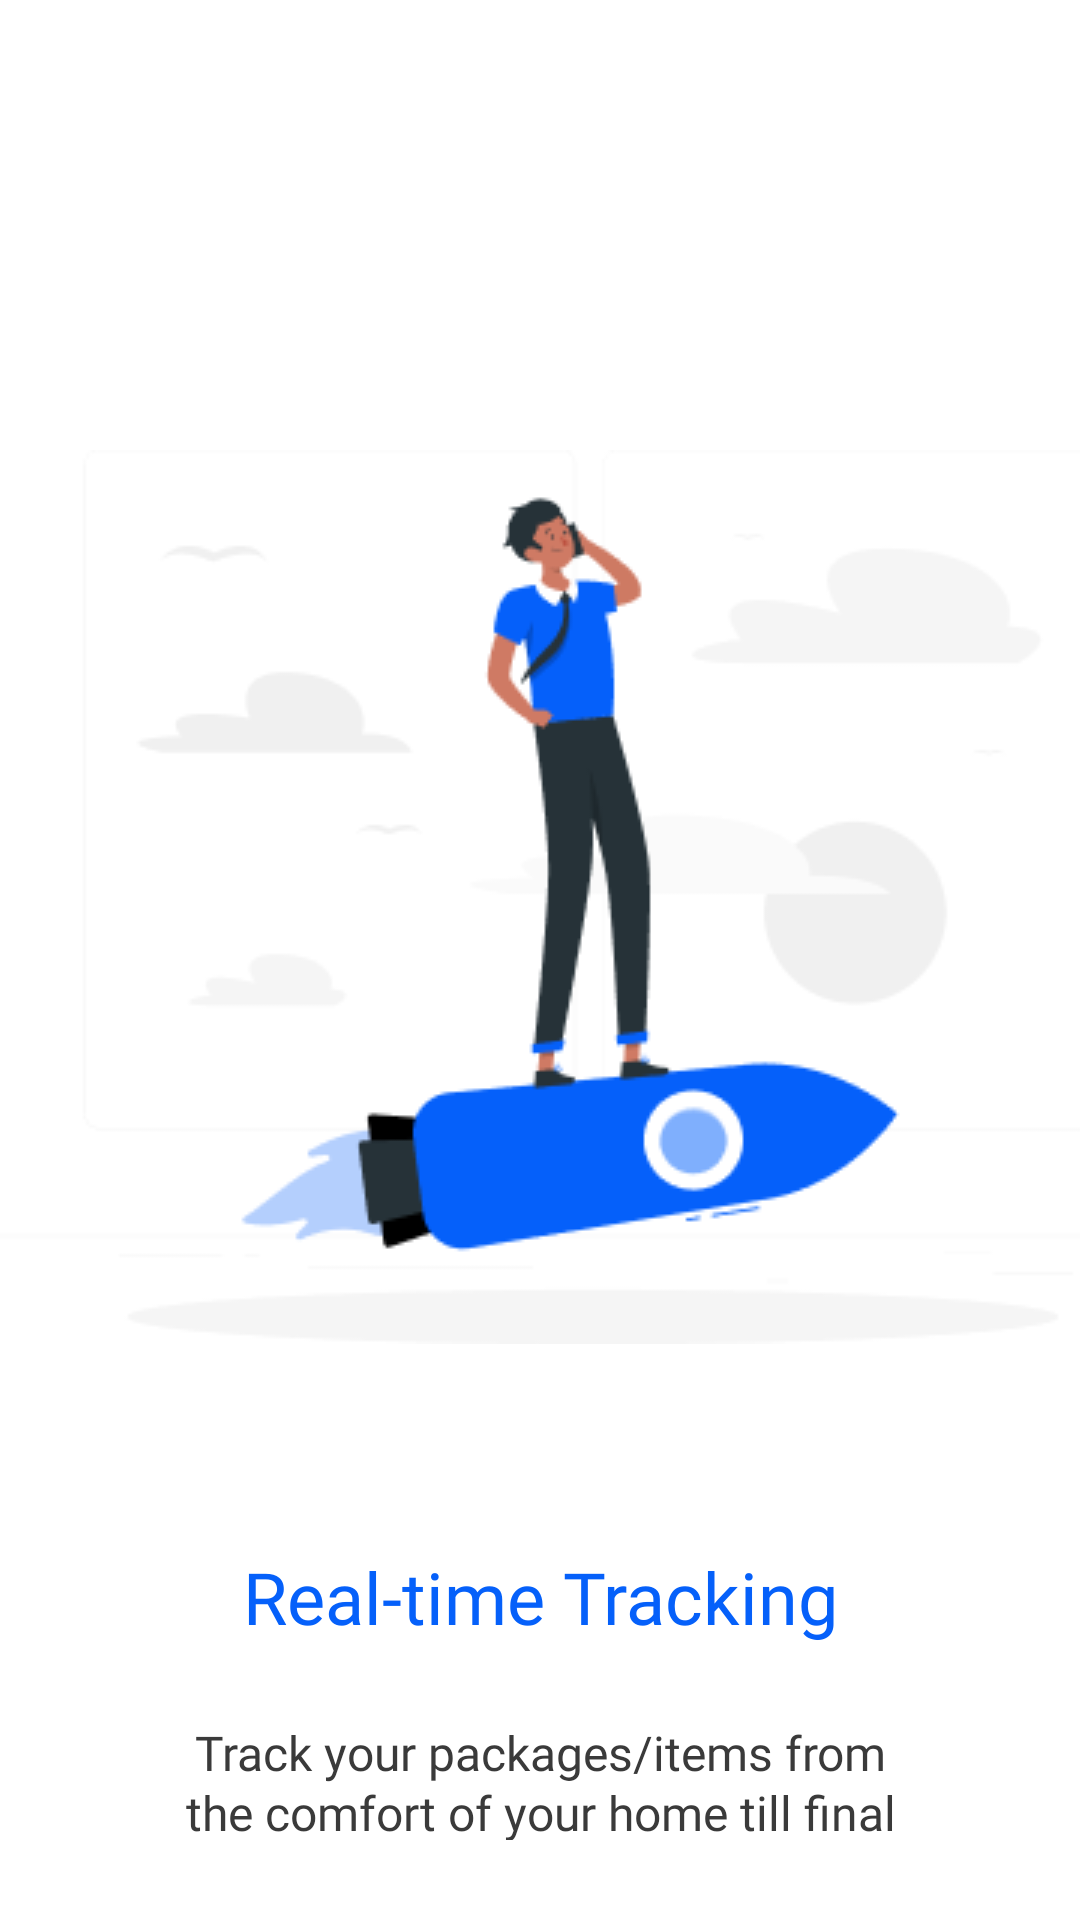

Layout XML and referenced resources for this Android screen:
<!-- AndroidManifest.xml: application theme Base.Theme.DeliveryAppLight -->
<!-- res/layout/onboarding_3.xml -->
<?xml version="1.0" encoding="utf-8"?>
<androidx.constraintlayout.widget.ConstraintLayout xmlns:android="http://schemas.android.com/apk/res/android"
    xmlns:app="http://schemas.android.com/apk/res-auto"
    xmlns:tools="http://schemas.android.com/tools"
    android:layout_width="match_parent"
    android:layout_height="match_parent">

    <TextView
        android:id="@+id/flexible_pay"
        android:layout_width="287dp"
        android:layout_height="48dp"
        android:layout_marginTop="68dp"
        android:gravity="center_horizontal|top"
        android:lineSpacingExtra="-4sp"
        android:text="Real-time Tracking"
        android:fontFamily="@font/roboto_bold"
        android:textAppearance="@style/quick_deliv"
        app:layout_constraintEnd_toEndOf="parent"
        app:layout_constraintStart_toStartOf="parent"
        app:layout_constraintTop_toBottomOf="@+id/imageView3" />

    <TextView
        android:id="@+id/different_m"
        android:layout_width="271dp"
        android:layout_height="40dp"
        android:layout_marginTop="10dp"
        android:gravity="center_horizontal|top"
        android:lineSpacingExtra="1sp"
        android:text="Track your packages/items from the comfort of your home till final destination"
        android:textAppearance="@style/enjoy_quick"
        android:fontFamily="@font/roboto_regular"
        android:translationY="-0.62sp"
        app:layout_constraintEnd_toEndOf="parent"
        app:layout_constraintStart_toStartOf="parent"
        app:layout_constraintTop_toBottomOf="@+id/flexible_pay" />

    <Button
        android:id="@+id/BT_SignUp"
        android:layout_width="342dp"
        android:layout_height="48dp"
        android:layout_marginStart="27dp"
        android:layout_marginTop="36dp"
        android:layout_marginEnd="21dp"
        android:background="@drawable/borders_button"
        android:text="Sign Up"
        android:fontFamily="@font/roboto_bold"
        app:backgroundTint="@color/blue_1"
        app:layout_constraintEnd_toEndOf="parent"
        app:layout_constraintHorizontal_bias="0.333"
        app:layout_constraintStart_toStartOf="parent"
        app:layout_constraintTop_toBottomOf="@+id/different_m" />

    <ImageView
        android:id="@+id/imageView3"
        android:layout_width="399.94dp"
        android:layout_height="298dp"
        android:layout_marginTop="150dp"
        android:layout_marginEnd="-9dp"
        android:layout_marginBottom="396dp"
        app:layout_constraintBottom_toBottomOf="parent"
        app:layout_constraintEnd_toEndOf="parent"
        app:layout_constraintHorizontal_bias="0.25"
        app:layout_constraintStart_toStartOf="parent"
        app:layout_constraintTop_toTopOf="parent"
        app:layout_constraintVertical_bias="0.0"
        app:srcCompat="@drawable/rafiki2" />

    <TextView
        android:id="@+id/have_accaont"
        android:layout_width="wrap_content"
        android:layout_height="wrap_content"
        android:layout_marginTop="20dp"
        android:gravity="top"
        android:lineSpacingExtra="0sp"
        android:fontFamily="@font/roboto_regular"
        android:text="@string/already_hav"
        android:textAppearance="@style/already_hav"
        app:layout_constraintEnd_toEndOf="parent"
        app:layout_constraintStart_toStartOf="parent"
        app:layout_constraintTop_toBottomOf="@+id/BT_SignUp" />

    <TextView
        android:id="@+id/sign_in"
        android:layout_width="wrap_content"
        android:layout_height="wrap_content"
        android:layout_marginTop="20dp"
        android:gravity="top"
        android:lineSpacingExtra="0sp"
        android:text="@string/sign_in"
        android:textAppearance="@style/sign_in"
        app:layout_constraintEnd_toEndOf="parent"
        app:layout_constraintHorizontal_bias="0.0"
        app:layout_constraintStart_toEndOf="@+id/have_accaont"
        app:layout_constraintTop_toBottomOf="@+id/BT_SignUp" />


</androidx.constraintlayout.widget.ConstraintLayout>
<!-- resources referenced by this layout -->
<resources>
  <color name="blue_1">#0560FA</color>
  <!-- drawable borders_button (drawable) -->
  <?xml version="1.0" encoding="utf-8"?>
  <shape xmlns:android="http://schemas.android.com/apk/res/android">
      <stroke
          android:width="1dp"
          android:color="@color/text_color_selector" />
  
      <solid android:color="@color/text_color_selector"/>
      <padding
          android:bottom="16dp"
          android:left="16dp"
          android:right="16dp"
          android:top="16dp" />
      <corners android:radius="12dp" />
  </shape>
  <!-- drawable rafiki2: png bitmap (drawable, 15407 bytes) -->
  <string name="already_hav">Already have an account?</string>
  <string name="sign_in">Sign in</string>
  <style name="already_hav">
          <item name="android:textSize">14sp</item>
          <item name="android:textColor">#A7A7A7</item>
      </style>
  <style name="enjoy_quick">
          <item name="android:textSize">16sp</item>
          <item name="android:textColor">#3A3A3A</item>
      </style>
  <style name="quick_deliv">
          <item name="android:textSize">24sp</item>
          <item name="android:textColor">#0560FA</item>
      </style>
  <style name="sign_in">
          <item name="android:textSize">14sp</item>
          <item name="android:textColor">#0560FA</item>
      </style>
  <style name="Base.Theme.DeliveryAppLight" parent="Theme.MaterialComponents.DayNight.NoActionBar">
          
          
          <item name="colorControlActivated">@color/blue_1</item>
          <item name="colorPrimary">@color/white</item>
          <item name="colorOnBackground">@color/white</item>
          <item name="color">@color/white</item>
          <item name="textOutlineColor">@color/grey</item>
  
      </style>
  <color name="white">#FFFFFFFF</color>
  <color name="grey">#A7A7A7</color>
</resources>
